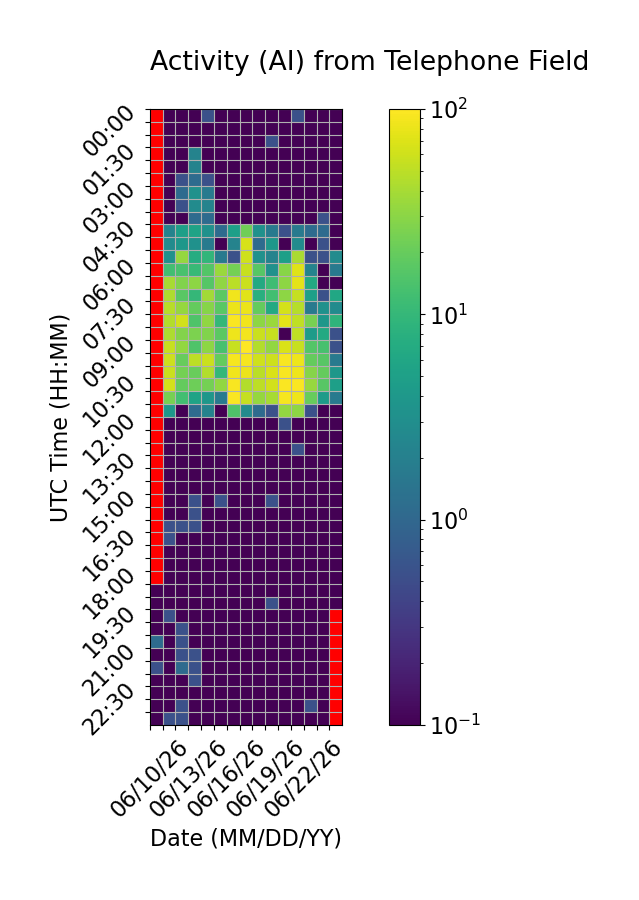

Values plotted in this chart, from the file beside it:
Time (UTC), 06/10/26, 06/11/26, 06/12/26, 06/13/26, 06/14/26, 06/15/26, 06/16/26, 06/17/26, 06/18/26, 06/19/26, 06/20/26, 06/21/26, 06/22/26, 06/23/26, 06/24/26
00:00, , 0.0, 0.0, 0.0, 0.5556, 0.0, 0.0, 0.0, 0.0, 0.0, 0.0, 0.5556, 0.0, 0.0, 0.0
00:30, , 0.0, 0.0, 0.0, 0.0, 0.0, 0.0, 0.0, 0.0, 0.0, 0.0, 0.0, 0.0, 0.0, 0.0
01:00, , 0.0, 0.0, 0.0, 0.0, 0.0, 0.0, 0.0, 0.0, 0.5556, 0.0, 0.0, 0.0, 0.0, 0.0
01:30, , 0.0, 0.0, 2.222, 0.0, 0.0, 0.0, 0.0, 0.0, 0.0, 0.0, 0.0, 0.0, 0.0, 0.0
02:00, , 0.0, 0.0, 2.222, 0.0, 0.0, 0.0, 0.0, 0.0, 0.0, 0.0, 0.0, 0.0, 0.0, 0.0
02:30, , 0.0, 0.5556, 1.111, 0.5556, 0.0, 0.0, 0.0, 0.0, 0.0, 0.0, 0.0, 0.0, 0.0, 0.0
03:00, , 0.0, 1.111, 3.333, 1.667, 0.0, 0.0, 0.0, 0.0, 0.0, 0.0, 0.0, 0.0, 0.0, 0.0
03:30, , 0.0, 0.5556, 2.778, 2.222, 0.0, 0.0, 0.0, 0.0, 0.0, 0.0, 0.0, 0.0, 0.0, 0.0
04:00, , 0.0, 0.0, 1.111, 1.111, 0.0, 0.0, 0.0, 0.0, 0.0, 0.0, 0.0, 0.0, 0.5556, 0.0
04:30, , 2.222, 5.0, 5.556, 3.333, 1.111, 5.0, 22.22, 3.333, 1.667, 0.5556, 1.667, 1.111, 1.111, 0.0
05:00, , 2.778, 3.889, 3.333, 1.667, 0.0, 2.222, 65.0, 1.111, 3.889, 0.0, 2.778, 0.0, 0.5556, 0.0
05:30, , 3.333, 33.33, 7.222, 9.444, 1.667, 0.5556, 61.11, 3.333, 2.222, 5.0, 41.67, 0.5556, 0.5556, 2.778
06:00, , 12.22, 13.89, 10.56, 15.56, 35.0, 23.89, 56.67, 16.67, 3.333, 29.44, 71.67, 2.222, 0.0, 1.667
06:30, , 40.0, 27.22, 31.11, 16.11, 31.67, 48.89, 57.22, 6.667, 11.67, 31.11, 76.11, 6.667, 0.0, 0.0
07:00, , 43.89, 17.22, 10.0, 38.89, 17.78, 86.67, 73.89, 7.778, 12.22, 31.11, 53.89, 5.0, 0.5556, 6.111
07:30, , 47.78, 33.33, 19.44, 28.89, 17.22, 81.11, 81.11, 19.44, 6.667, 63.89, 46.11, 1.667, 3.333, 2.778
08:00, , 45.0, 61.67, 15.0, 31.67, 10.0, 95.0, 87.22, 31.11, 35.56, 76.11, 52.22, 24.44, 3.889, 8.889
08:30, , 42.78, 27.78, 25.56, 26.67, 17.78, 84.44, 89.44, 57.78, 56.67, 0.0, 51.67, 4.444, 6.667, 0.5556
09:00, , 55.56, 32.22, 15.0, 31.11, 13.33, 56.67, 97.78, 45.56, 32.22, 67.78, 56.11, 15.56, 13.33, 0.5556
09:30, , 58.33, 20.0, 50.0, 57.78, 19.44, 91.11, 90.56, 61.11, 58.89, 92.78, 83.89, 19.44, 16.67, 1.667
10:00, , 57.22, 23.33, 20.56, 45.0, 10.0, 85.56, 82.22, 48.33, 68.33, 93.89, 85, 28.89, 19.44, 3.889
10:30, , 64.44, 19.44, 21.67, 23.89, 32.78, 94.44, 45.0, 50.0, 61.67, 97.22, 96.11, 34.44, 16.67, 5.0
11:00, , 24.44, 12.22, 5.556, 3.889, 1.667, 96.11, 55.0, 33.33, 40.0, 90.56, 83.89, 20.0, 4.444, 1.667
11:30, , 3.889, 0.0, 1.111, 2.222, 0.0, 15.0, 2.778, 1.111, 0.5556, 32.78, 30.56, 0.5556, 0.0, 0.0
12:00, , 0.0, 0.0, 0.0, 0.0, 0.0, 0.0, 0.0, 0.0, 0.0, 0.5556, 0.0, 0.0, 0.0, 0.0
12:30, , 0.0, 0.0, 0.0, 0.0, 0.0, 0.0, 0.0, 0.0, 0.0, 0.0, 0.0, 0.0, 0.0, 0.0
13:00, , 0.0, 0.0, 0.0, 0.0, 0.0, 0.0, 0.0, 0.0, 0.0, 0.0, 0.5556, 0.0, 0.0, 0.0
13:30, , 0.0, 0.0, 0.0, 0.0, 0.0, 0.0, 0.0, 0.0, 0.0, 0.0, 0.0, 0.0, 0.0, 0.0
14:00, , 0.0, 0.0, 0.0, 0.0, 0.0, 0.0, 0.0, 0.0, 0.0, 0.0, 0.0, 0.0, 0.0, 0.0
14:30, , 0.0, 0.0, 0.0, 0.0, 0.0, 0.0, 0.0, 0.0, 0.0, 0.0, 0.0, 0.0, 0.0, 0.0
15:00, , 0.0, 0.0, 0.5556, 0.0, 0.5556, 0.0, 0.0, 0.0, 0.5556, 0.0, 0.0, 0.0, 0.0, 0.0
15:30, , 0.0, 0.0, 0.5556, 0.0, 0.0, 0.0, 0.0, 0.0, 0.0, 0.0, 0.0, 0.0, 0.0, 0.0
16:00, , 0.5556, 0.5556, 0.5556, 0.0, 0.0, 0.0, 0.0, 0.0, 0.0, 0.0, 0.0, 0.0, 0.0, 0.0
16:30, , 0.5556, 0.0, 0.0, 0.0, 0.0, 0.0, 0.0, 0.0, 0.0, 0.0, 0.0, 0.0, 0.0, 0.0
17:00, , 0.0, 0.0, 0.0, 0.0, 0.0, 0.0, 0.0, 0.0, 0.0, 0.0, 0.0, 0.0, 0.0, 0.0
17:30, , 0.0, 0.0, 0.0, 0.0, 0.0, 0.0, 0.0, 0.0, 0.0, 0.0, 0.0, 0.0, 0.0, 0.0
18:00, , 0.0, 0.0, 0.0, 0.0, 0.0, 0.0, 0.0, 0.0, 0.0, 0.0, 0.0, 0.0, 0.0, 0.0
18:30, 0.0, 0.0, 0.0, 0.0, 0.0, 0.0, 0.0, 0.0, 0.0, 0.0, 0.0, 0.0, 0.0, 0.0, 0.0
19:00, 0.0, 0.0, 0.0, 0.0, 0.0, 0.0, 0.0, 0.0, 0.0, 0.5556, 0.0, 0.0, 0.0, 0.0, 0.0
19:30, 0.0, 0.5556, 0.0, 0.0, 0.0, 0.0, 0.0, 0.0, 0.0, 0.0, 0.0, 0.0, 0.0, 0.0, 
20:00, 0.0, 0.0, 0.5556, 0.0, 0.0, 0.0, 0.0, 0.0, 0.0, 0.0, 0.0, 0.0, 0.0, 0.0, 
20:30, 1.111, 0.0, 0.5556, 0.0, 0.0, 0.0, 0.0, 0.0, 0.0, 0.0, 0.0, 0.0, 0.0, 0.0, 
21:00, 0.0, 0.0, 0.5556, 0.5556, 0.0, 0.0, 0.0, 0.0, 0.0, 0.0, 0.0, 0.0, 0.0, 0.0, 
21:30, 0.5556, 0.0, 1.111, 0.5556, 0.0, 0.0, 0.0, 0.0, 0.0, 0.0, 0.0, 0.0, 0.0, 0.0, 
22:00, 0.0, 0.0, 0.0, 0.5556, 0.0, 0.0, 0.0, 0.0, 0.0, 0.0, 0.0, 0.0, 0.0, 0.0, 
22:30, 0.0, 0.0, 0.0, 0.0, 0.0, 0.0, 0.0, 0.0, 0.0, 0.0, 0.0, 0.0, 0.0, 0.0, 
23:00, 0.0, 0.0, 0.5556, 0.0, 0.0, 0.0, 0.0, 0.0, 0.0, 0.0, 0.0, 0.0, 0.5556, 0.0, 
23:30, 0.0, 0.5556, 0.5556, 0.0, 0.0, 0.0, 0.0, 0.0, 0.0, 0.0, 0.0, 0.0, 0.0, 0.0, 
